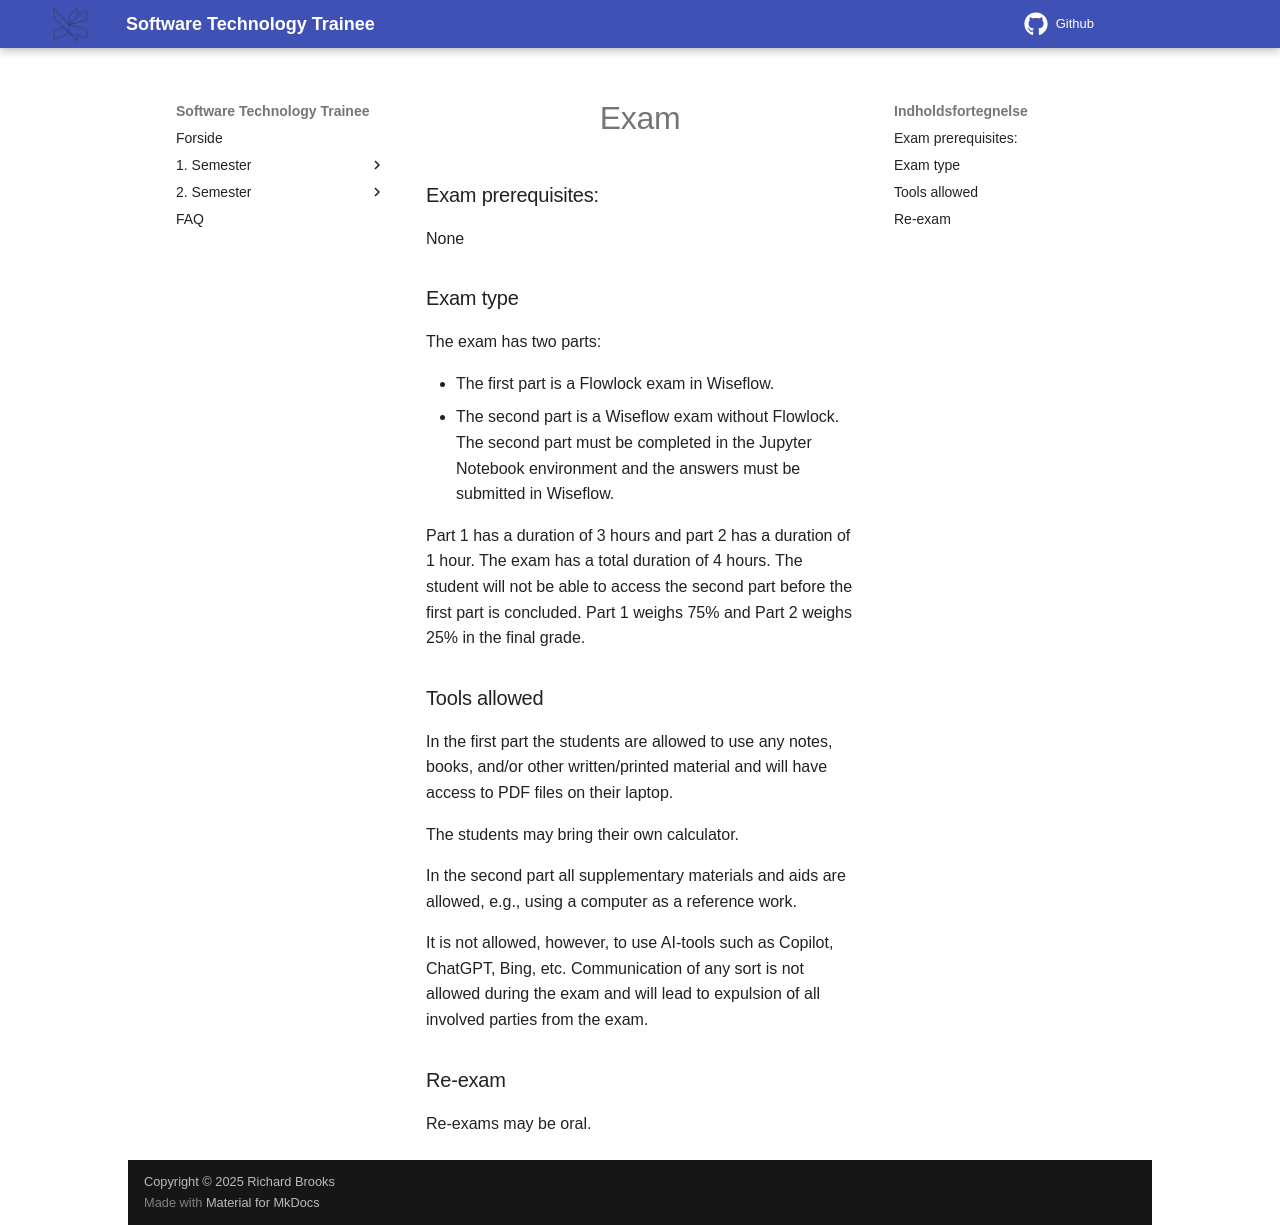

repository: RBrooksDK/trainee_25 · page: pages/exam/index.html · generator: mkdocs

<h1 align="center">Exam</h1>

### Exam prerequisites: 
None

### Exam type
The exam has two parts:

- The first part is a Flowlock exam in Wiseflow.
- The second part is a Wiseflow exam without Flowlock.
The second part must be completed in the Jupyter Notebook environment and the answers must be submitted in Wiseflow.

Part 1 has a duration of 3 hours and part 2 has a duration of 1 hour. The exam has a total duration of 4 hours. 
The student will not be able to access the second part before the first part is concluded.
Part 1 weighs 75% and Part 2 weighs 25% in the final grade.

### Tools allowed 
In the first part the students are allowed to use any notes, books, and/or other written/printed material and will have access to PDF files on their laptop.

The students may bring their own calculator.

In the second part all supplementary materials and aids are allowed, e.g., using a computer as a reference work.

It is not allowed, however, to use AI-tools such as Copilot, ChatGPT, Bing, etc.
Communication of any sort is not allowed during the exam and will lead to expulsion of all involved parties from the exam.

### Re-exam
Re-exams may be oral.
